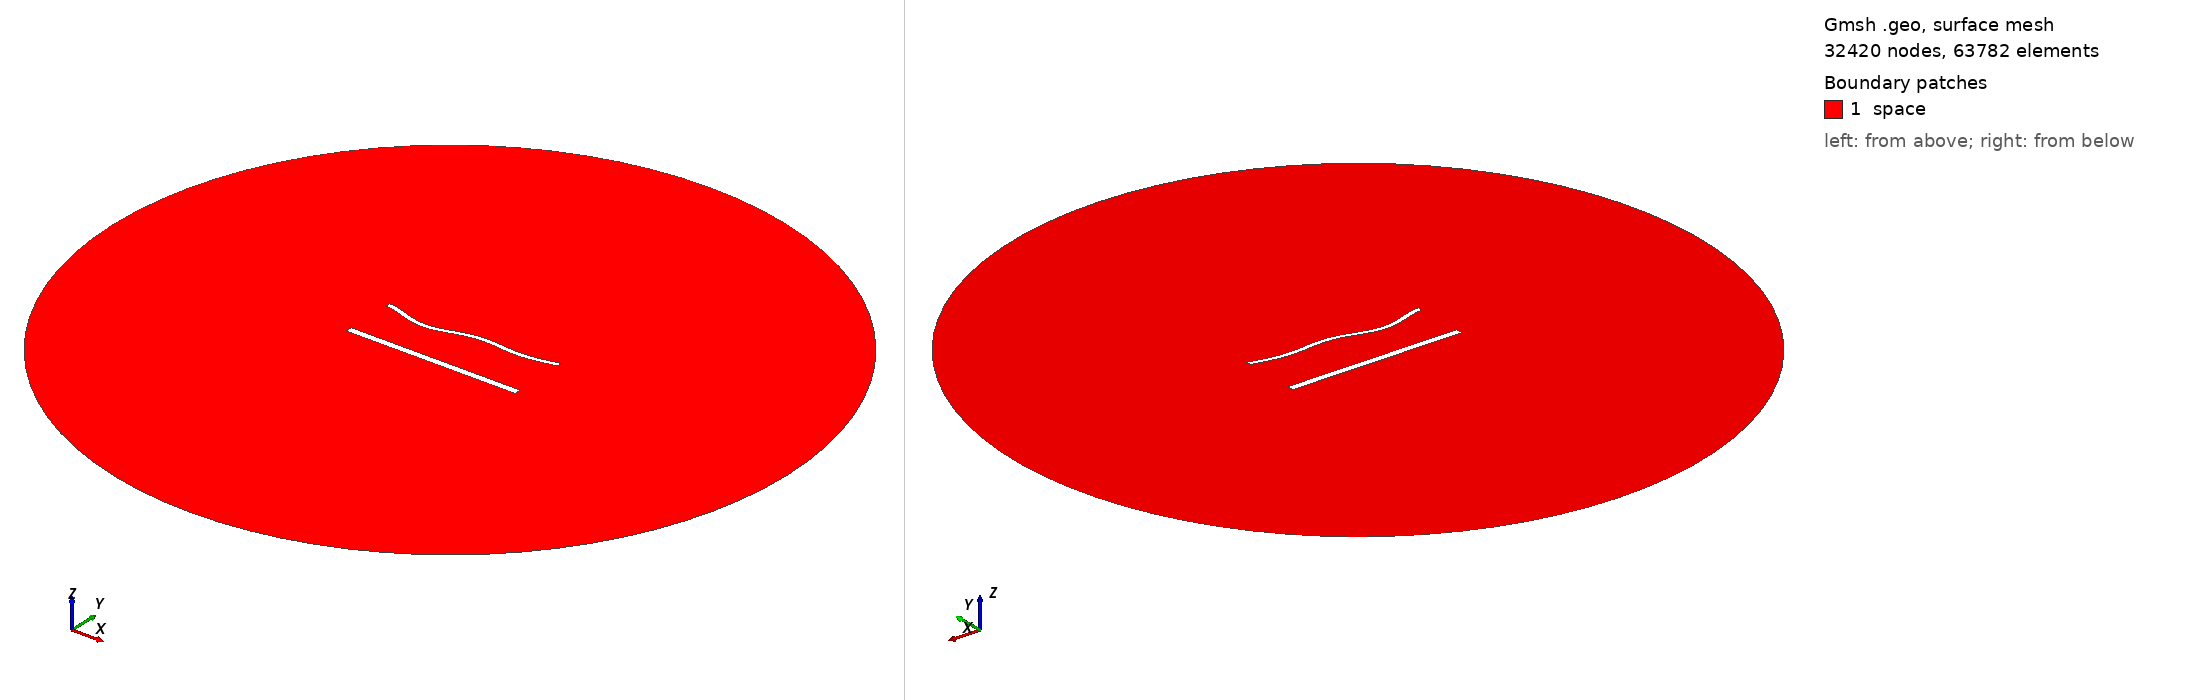

Gmsh geometry script, surface-meshed: 32420 nodes, 63782 surface elements. Boundary patches (legend numbers): 1 space. Left view from above one corner, right view from below the opposite corner. Legend entries are the model's physical surfaces. The drawing asked Gmsh for element sizes between 1% and 20% of the model's largest extent; the script's own settings can give other sizes.

=== 1972.geo (drawn) ===
//---------------------------------------
// Geometry kernel
//---------------------------------------

SetFactory("OpenCASCADE");



//---------------------------------------
// Parameters of the geometry
//---------------------------------------

// Overetch of the upper plate
overetch = 0.5;

// Distance between the plates
distance = 30.0;

// Discretization over the x axis (for the deformation)
nx = 50; 

// Length of the plate
L = 100 - overetch; 

// Number of modes
n = 4; 

// 1st mode coefficient
coeff(1) = 0.0;
beta(1) = 0.596864 * 3.1415926535 / L;

// 2nd mode coefficient
coeff(2) = -1.5;
beta(2) = 1.49418 * 3.1415926535 / L;

// 3rd mode coefficient
coeff(3) = -1.5;
beta(3) = 2.50025 * 3.1415926535 / L;

// 4th mode coefficient
coeff(4) = -1.5;
beta(4) = 3.49999 * 3.1415926535 / L;



//---------------------------------------
// Upper plate (deformed rectangle)
//---------------------------------------

// Coordiantes of the upper plate
xmin = -50;
xmax = 50 - overetch;

// Height of the upper plate
yheight = 4 - 2 * overetch;

// Indexes of the points
UpperID[] = {};
LowerID[] = {};
LeftID[] = {};
RightID[] = {};

// Point index
p = 1;

// Horizontal edges
For i In {1:nx}
    x = xmin + (i-1)*(xmax - xmin)/(nx-1);

    y_bottom = distance / 2 + overetch;
    For j In {1:n}
        C = (Cosh(beta(j)*L) + Cos(beta(j)*L)) / (Sinh(beta(j)*L) + Sin(beta(j)*L));
        y_bottom  = y_bottom + coeff(j) * (Cosh(beta(j)*(x+50)) - Cos(beta(j)*(x+50)) - C * (Sinh(beta(j)*(x+50)) - Sin(beta(j)*(x+50))));
    EndFor

    y_top = y_bottom + yheight;

    Point(p) = {x, y_top, 0, 1.0};
    UpperID[i] = p;
    p = p + 1;

    Point(p) = {x, y_bottom, 0, 1.0};
    LowerID[i] = p;
    p = p + 1;
EndFor

// Create point lists
UpperPts[] = {}; LowerPts[] = {};
For i In {1:nx}
  UpperPts[] += {UpperID[i]};
  LowerPts[] += {LowerID[i]};
EndFor

// Build splines
Spline(1) = {UpperPts[]};
Spline(2) = {LowerPts[]};
Line(3) = {LowerPts[nx-1], UpperPts[nx-1]};
Line(4) = {LowerPts[0], UpperPts[0]};

// Build the plane surface
Curve Loop(1) = {2, 3, -1, -4};
Plane Surface(1) = {1};



//---------------------------------------
// Lower plate (rectangle)
//---------------------------------------

// Vertices
Point(1001) = {-50, -distance/2, 0, 1.0};
Point(1002) = { 50, -distance/2, 0, 1.0};
Point(1003) = { 50,  -distance/2 + 4, 0, 1.0};
Point(1004) = {-50,  -distance/2 + 4, 0, 1.0};

// Edges
Line(5) = {1001, 1002};
Line(6) = {1002, 1003};
Line(7) = {1003, 1004};
Line(8) = {1004, 1001};

// Plane surface
Line Loop(2) = {5, 6, 7, 8};
Plane Surface(2) = {2}; 



//---------------------------------------
// Outer (fictious) boundary
//---------------------------------------

// Points
Point(1005) = {0, 0, 0};       // Center
Point(1006) = {200, 0, 0};     // Start point
Point(1007) = {0, 200, 0};     // 90 degrees
Point(1008) = {-200, 0, 0};    // 180 degrees
Point(1009) = {0, -200, 0};    // 270 degrees

// Circle arcs (each needs start, center, end)
Circle(9) = {1006, 1005, 1007};
Circle(10) = {1007, 1005, 1008};
Circle(11) = {1008, 1005, 1009};
Circle(12) = {1009, 1005, 1006};

// Plane surface for the entire domain
Curve Loop(3) = {9, 10, 11, 12};
Surface(3) = {3};

// Subtract the plates from the whole domain to obtain the actual domain where we want to solve the equations
BooleanDifference{ Surface{3}; Delete; }{ Surface{1}; Surface{2}; Delete; }




//---------------------------------------
// Transfinite Lines/Curves
//---------------------------------------

// Set the number of points on the boundaries
r = 6;
d = 0.15;

// Plates
Transfinite Curve {1} = 50*r/4 Using Progression 1;
Transfinite Line {2} = 50*r Using Progression 1;
Transfinite Curve {3, 4} = 2*r Using Progression 1+d;
Transfinite Line {5} = 50*r/4 Using Progression 1;
Transfinite Line {7} = 50*r Using Progression 1;
Transfinite Line {6} = 2*r Using Progression 1-d;
Transfinite Line {8} = 2*r Using Progression 1+d;

// Outer boundary
Transfinite Line {9, 10, 11, 12} = 20 Using Progression 1;



//---------------------------------------
// Physical groups
//---------------------------------------                

// Physical curves (boundaries)
Physical Line("force_segment", 10) = {2};
Physical Line("upper_plate", 11) = {1, 3, 4};
Physical Line("lower_plate", 12) = {5, 6, 7, 8};
Physical Line("boundary", 20) = {9, 10, 11, 12};

// Physical Surfaces
Physical Surface("space", 30) = {3};



//---------------------------------------
// 6. Generate the Mesh
//---------------------------------------

// 2D mesh generation
Mesh 2;
